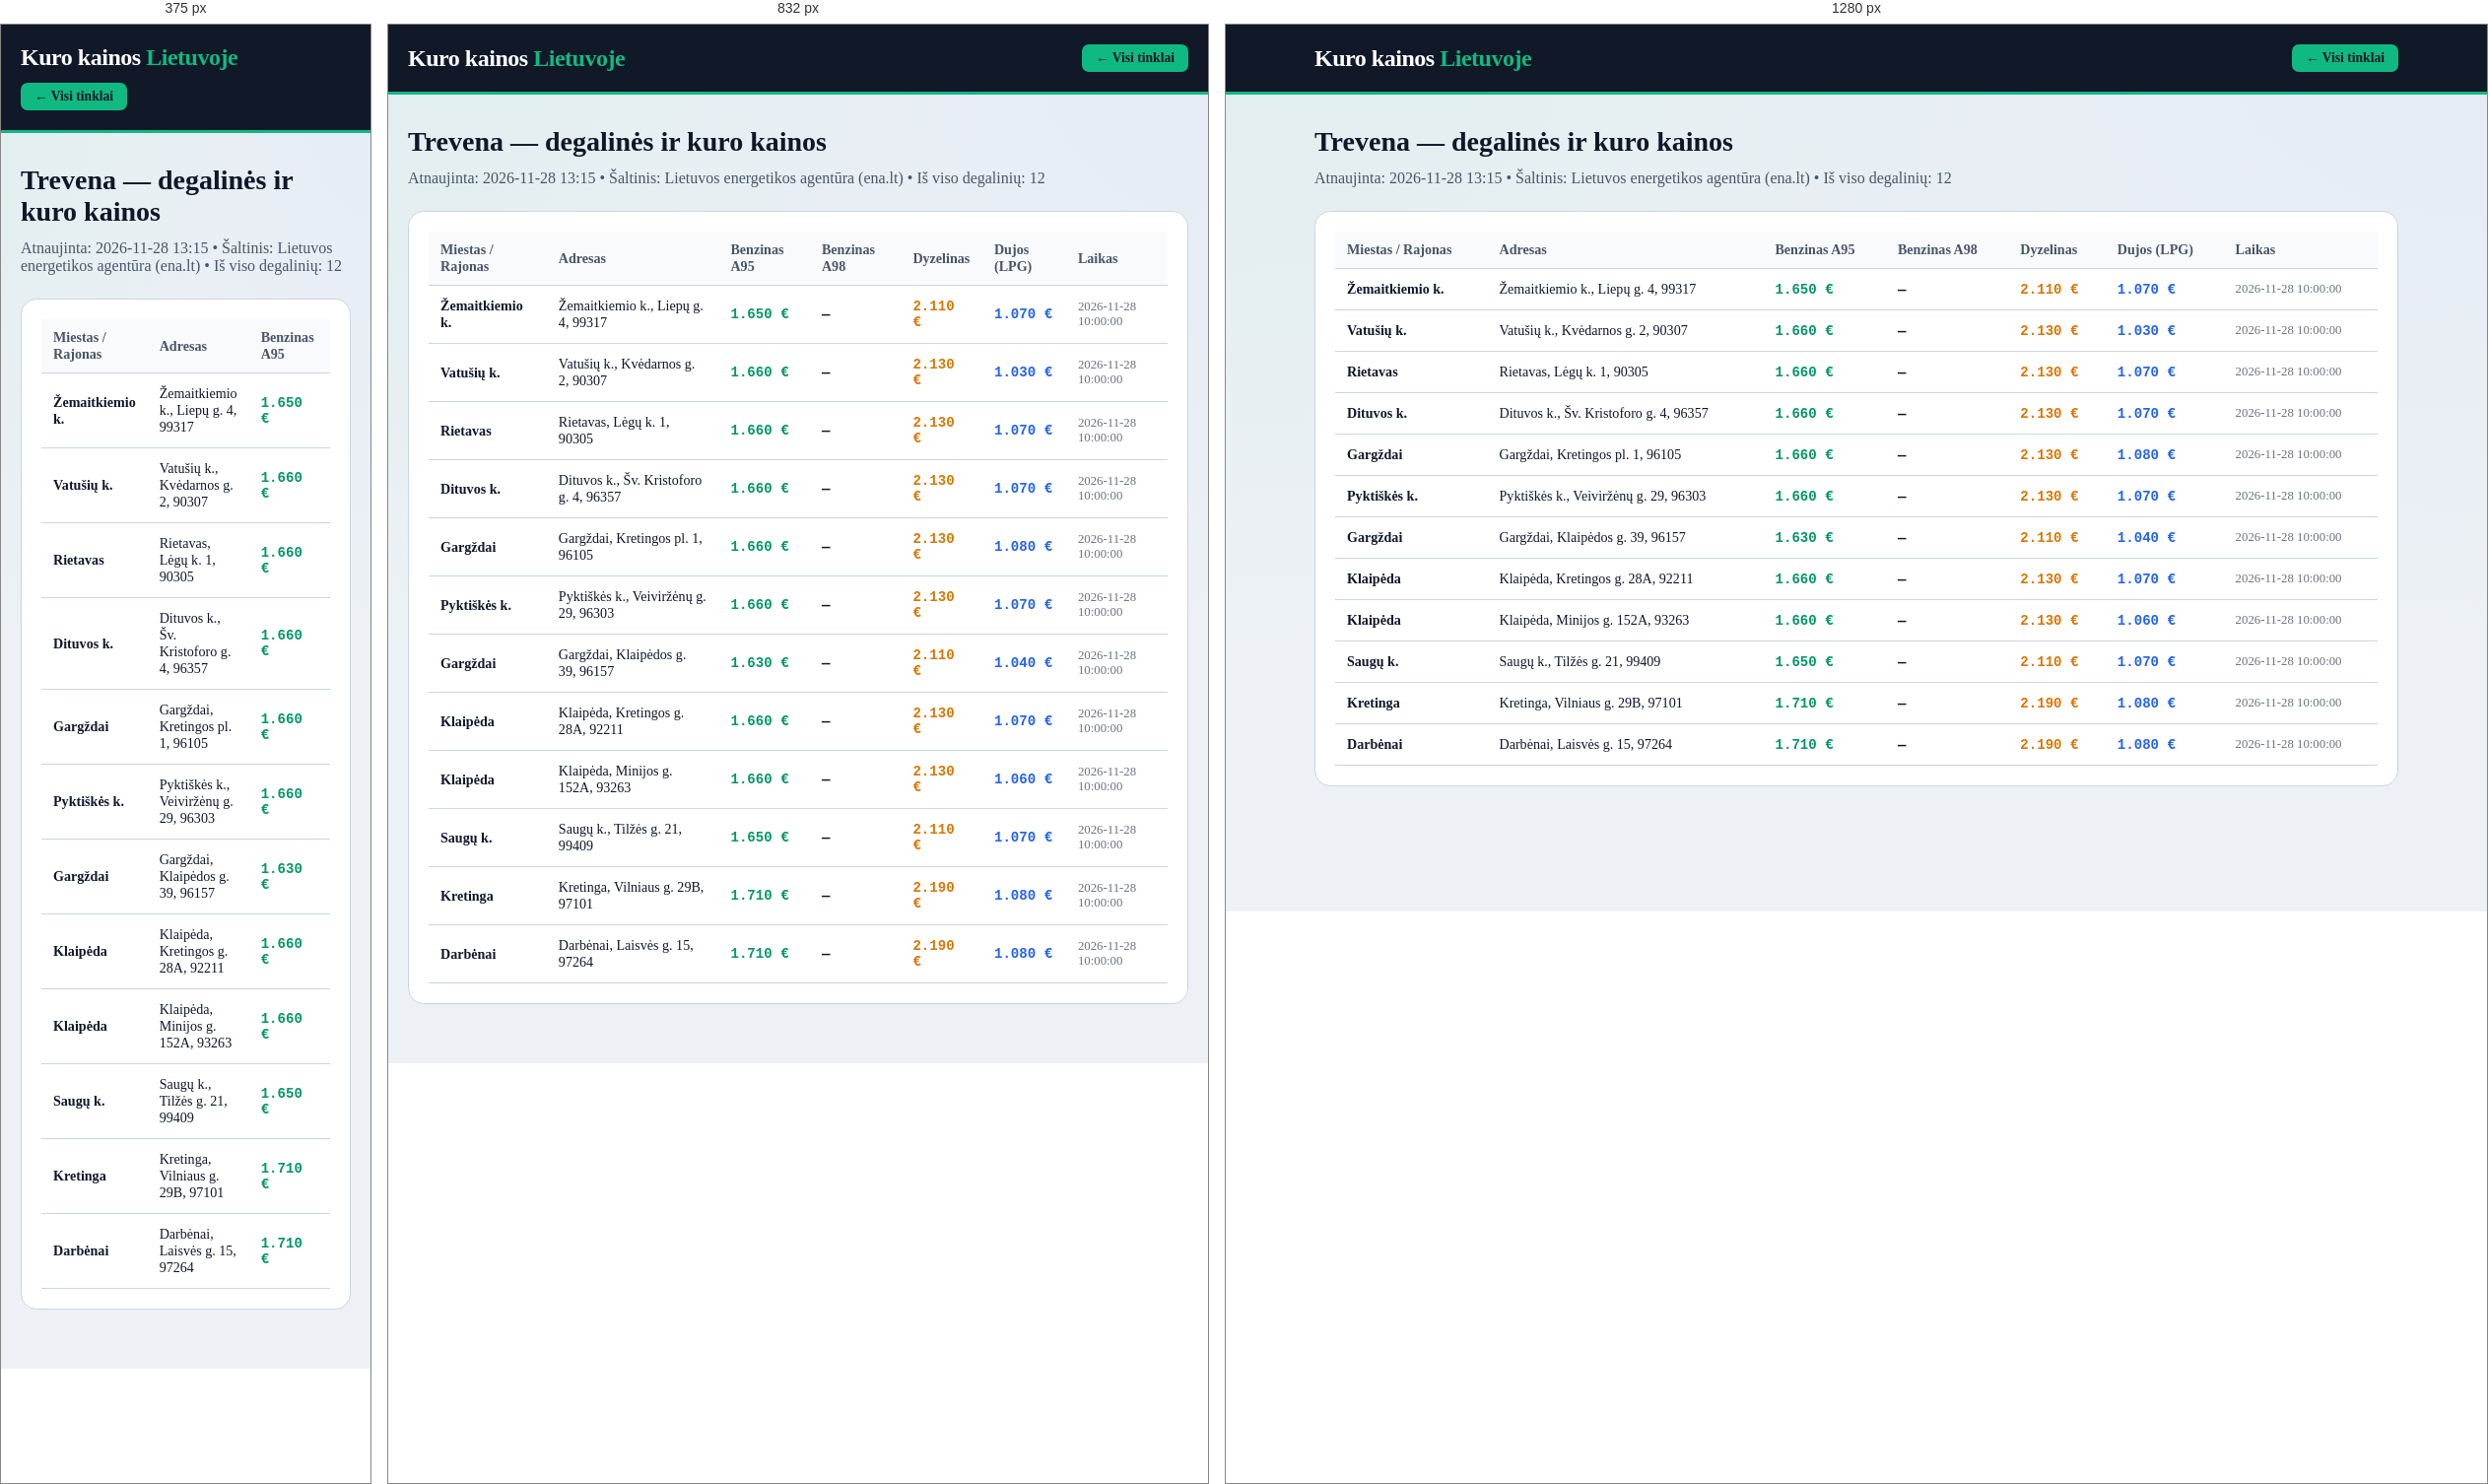
Rendered at 375 px, 832 px and 1280 px, left to right.

<!-- file: trevena.html -->
<!DOCTYPE html>
<html lang="lt">
<head>
    <meta charset="UTF-8">
    <meta name="viewport" content="width=device-width, initial-scale=1.0">
    <title>Trevena degalų kainos šiandien (A95, A98, Dyzelinas, Dujos) | Kuro kainos Lietuvoje</title>
    <meta name="description" content="Naujausios Trevena degalinių tinklo benzino, dyzelino ir dujų kainos Lietuvoje: A95 nuo 1.63 €, dyzelinas nuo 2.11 €. Visų 12 degalinių adresai ir kainos.">
    <link rel="canonical" href="https://benzinas-lt.vercel.app/tinklai/trevena.html">
    <link rel="stylesheet" href="../style.css">
</head>
<body>
    <header class="header">
        <div class="container header-inner">
            <a href="../index.html" style="text-decoration:none; color:white;"><div class="logo">Kuro kainos <span>Lietuvoje</span></div></a>
            <a href="../index.html" class="fuel-btn active" style="text-decoration:none;">← Visi tinklai</a>
        </div>
    </header>
    <main class="container" style="padding-top: 32px; padding-bottom: 60px;">
        <div style="display:flex; align-items:center; gap:14px; margin-bottom:12px;">
            
            <h1 class="section-title" style="font-size: 1.75rem; margin-bottom:0;">Trevena — degalinės ir kuro kainos</h1>
        </div>
        <p style="color: var(--text-muted); margin-bottom: 24px;">Atnaujinta: 2026-11-28 13:15 • Šaltinis: Lietuvos energetikos agentūra (ena.lt) • Iš viso degalinių: 12</p>
        <div style="background: white; padding: 20px; border-radius: 16px; border: 1px solid var(--border-light); overflow-x:auto;">
            <table class="stations-table">
                <thead><tr><th>Miestas / Rajonas</th><th>Adresas</th><th>Benzinas A95</th><th>Benzinas A98</th><th>Dyzelinas</th><th>Dujos (LPG)</th><th>Laikas</th></tr></thead>
                <tbody><tr><td><strong>Žemaitkiemio k.</strong></td><td>Žemaitkiemio k., Liepų g. 4, 99317</td><td class='mono' style='color:#059669;'>1.650 €</td><td class='mono'>—</td><td class='mono' style='color:#d97706;'>2.110 €</td><td class='mono' style='color:#2563eb;'>1.070 €</td><td style='font-size:0.8rem; color:#6b7280;'>2026-11-28 10:00:00</td></tr><tr><td><strong>Vatušių k.</strong></td><td>Vatušių k., Kvėdarnos g. 2, 90307</td><td class='mono' style='color:#059669;'>1.660 €</td><td class='mono'>—</td><td class='mono' style='color:#d97706;'>2.130 €</td><td class='mono' style='color:#2563eb;'>1.030 €</td><td style='font-size:0.8rem; color:#6b7280;'>2026-11-28 10:00:00</td></tr><tr><td><strong>Rietavas</strong></td><td>Rietavas, Lėgų k. 1, 90305</td><td class='mono' style='color:#059669;'>1.660 €</td><td class='mono'>—</td><td class='mono' style='color:#d97706;'>2.130 €</td><td class='mono' style='color:#2563eb;'>1.070 €</td><td style='font-size:0.8rem; color:#6b7280;'>2026-11-28 10:00:00</td></tr><tr><td><strong>Dituvos k.</strong></td><td>Dituvos k., Šv. Kristoforo g. 4, 96357</td><td class='mono' style='color:#059669;'>1.660 €</td><td class='mono'>—</td><td class='mono' style='color:#d97706;'>2.130 €</td><td class='mono' style='color:#2563eb;'>1.070 €</td><td style='font-size:0.8rem; color:#6b7280;'>2026-11-28 10:00:00</td></tr><tr><td><strong>Gargždai</strong></td><td>Gargždai, Kretingos pl. 1, 96105</td><td class='mono' style='color:#059669;'>1.660 €</td><td class='mono'>—</td><td class='mono' style='color:#d97706;'>2.130 €</td><td class='mono' style='color:#2563eb;'>1.080 €</td><td style='font-size:0.8rem; color:#6b7280;'>2026-11-28 10:00:00</td></tr><tr><td><strong>Pyktiškės k.</strong></td><td>Pyktiškės k., Veiviržėnų g. 29, 96303</td><td class='mono' style='color:#059669;'>1.660 €</td><td class='mono'>—</td><td class='mono' style='color:#d97706;'>2.130 €</td><td class='mono' style='color:#2563eb;'>1.070 €</td><td style='font-size:0.8rem; color:#6b7280;'>2026-11-28 10:00:00</td></tr><tr><td><strong>Gargždai</strong></td><td>Gargždai, Klaipėdos g. 39, 96157</td><td class='mono' style='color:#059669;'>1.630 €</td><td class='mono'>—</td><td class='mono' style='color:#d97706;'>2.110 €</td><td class='mono' style='color:#2563eb;'>1.040 €</td><td style='font-size:0.8rem; color:#6b7280;'>2026-11-28 10:00:00</td></tr><tr><td><strong>Klaipėda</strong></td><td>Klaipėda, Kretingos g. 28A, 92211</td><td class='mono' style='color:#059669;'>1.660 €</td><td class='mono'>—</td><td class='mono' style='color:#d97706;'>2.130 €</td><td class='mono' style='color:#2563eb;'>1.070 €</td><td style='font-size:0.8rem; color:#6b7280;'>2026-11-28 10:00:00</td></tr><tr><td><strong>Klaipėda</strong></td><td>Klaipėda, Minijos g. 152A, 93263</td><td class='mono' style='color:#059669;'>1.660 €</td><td class='mono'>—</td><td class='mono' style='color:#d97706;'>2.130 €</td><td class='mono' style='color:#2563eb;'>1.060 €</td><td style='font-size:0.8rem; color:#6b7280;'>2026-11-28 10:00:00</td></tr><tr><td><strong>Saugų k.</strong></td><td>Saugų k., Tilžės g. 21, 99409</td><td class='mono' style='color:#059669;'>1.650 €</td><td class='mono'>—</td><td class='mono' style='color:#d97706;'>2.110 €</td><td class='mono' style='color:#2563eb;'>1.070 €</td><td style='font-size:0.8rem; color:#6b7280;'>2026-11-28 10:00:00</td></tr><tr><td><strong>Kretinga</strong></td><td>Kretinga, Vilniaus g. 29B, 97101</td><td class='mono' style='color:#059669;'>1.710 €</td><td class='mono'>—</td><td class='mono' style='color:#d97706;'>2.190 €</td><td class='mono' style='color:#2563eb;'>1.080 €</td><td style='font-size:0.8rem; color:#6b7280;'>2026-11-28 10:00:00</td></tr><tr><td><strong>Darbėnai</strong></td><td>Darbėnai, Laisvės g. 15, 97264</td><td class='mono' style='color:#059669;'>1.710 €</td><td class='mono'>—</td><td class='mono' style='color:#d97706;'>2.190 €</td><td class='mono' style='color:#2563eb;'>1.080 €</td><td style='font-size:0.8rem; color:#6b7280;'>2026-11-28 10:00:00</td></tr></tbody>
            </table>
        </div>
    </main>
</body>
</html>

/* @media block from style.css */
@media (max-width: 640px) {
    .stations-table {
        display: block;
        overflow-x: auto;
    }
}

/* @media block from style.css */
@media (max-width: 1024px) { 
    .top-hero-grid { grid-template-columns: 1fr; } 
}